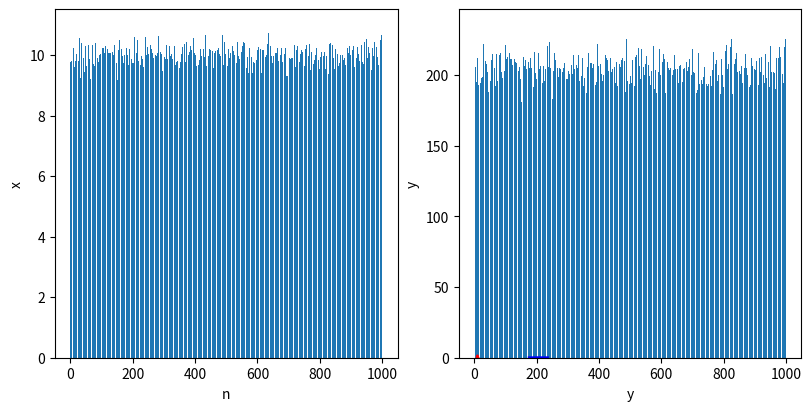

Source code (Python):
import numpy as np
import random
import matplotlib.pyplot as plt

meanX, stdX=10,0.3
n=1000 #这里的n就是蒙特卡洛模拟的随机数生成器
x=np.random.normal(meanX, stdX, n) #使用numpy内置的正态分布函数random.normal(),随机产生x1000次

y=x*10+x**2+5
np.shape(y)
# (1000,)

meanY=np.mean(y)
stdY=np.std(y)
# meanY
# 205.26338508878402
# stdY
# 9.301438243719513

# 查看一下x和y随机产生了那些数值
fig,axes=plt.subplots(1,2,figsize=(8,4),constrained_layout=True)
axes[0].bar(np.arange(n),x)
axes[1].bar(np.arange(n),y)
axes[0].set_xlabel('n')
axes[0].set_ylabel('x')
axes[1].set_xlabel('n')
axes[1].set_ylabel('y')
plt.show()

#最后将x和y根据正态分布函数可视化
countX, binsX, ignoredX = plt.hist(x, 30, density=True)
plt.plot(binsX, 1/(stdX * np.sqrt(2 * np.pi)) *
               np.exp( - (binsX - meanX)**2 / (2 * stdX**2) ),
                        linewidth=2, color='r')
plt.xlabel('x')
plt.show()

countY, binsY, ignoredY = plt.hist(y, 30, density=True)
plt.plot(binsY, 1/(stdY * np.sqrt(2 * np.pi)) *
               np.exp( - (binsY - meanY)**2 / (2 * stdY**2) ),
                        linewidth=2, color='b')
plt.xlabel('y')
plt.show()
